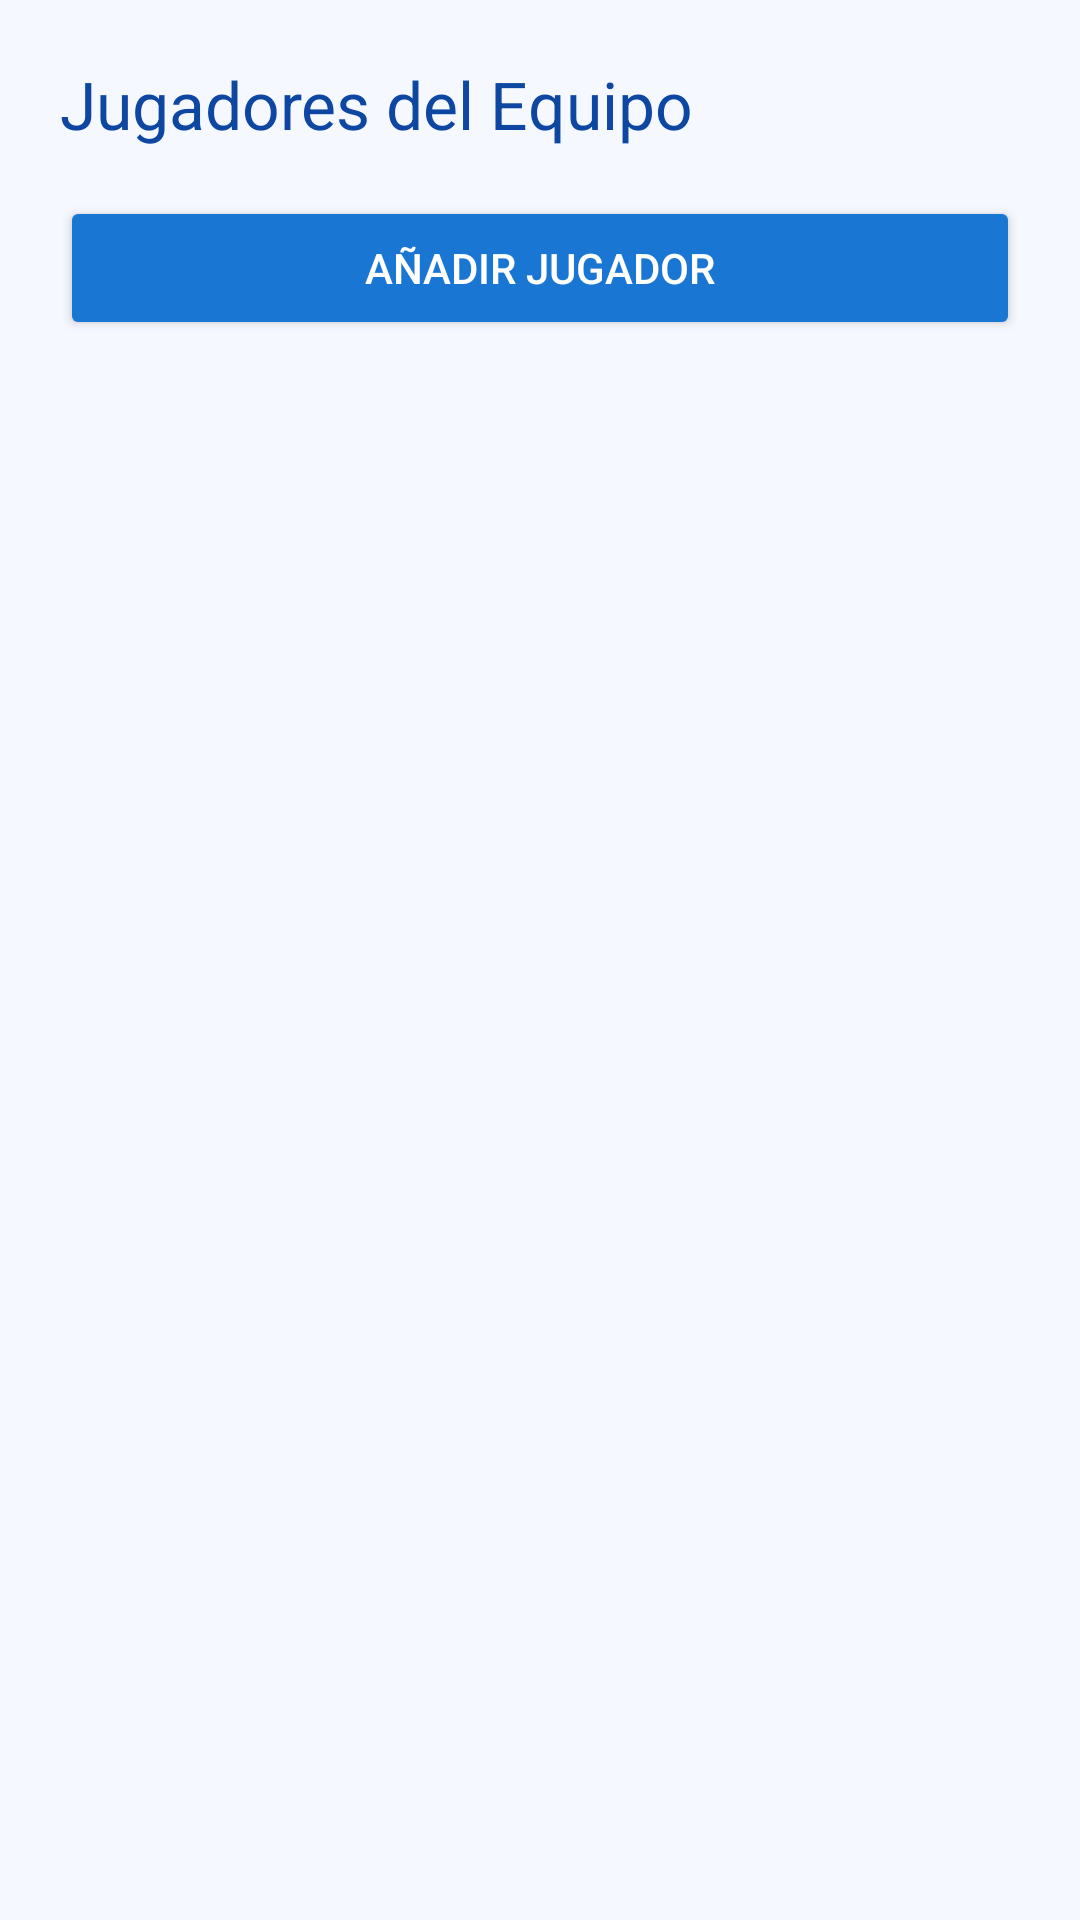

Produce the Android XML layout that renders to this screen, including the resource entries it uses.
<!-- AndroidManifest.xml: application theme Theme.PlayRate -->
<!-- res/layout/activity_equipo_detail.xml -->
<ScrollView xmlns:android="http://schemas.android.com/apk/res/android"
    android:background="#F5F9FF"
    android:layout_width="match_parent"
    android:layout_height="match_parent">

    <LinearLayout
        android:layout_width="match_parent"
        android:layout_height="wrap_content"
        android:orientation="vertical"
        android:padding="20dp">

        <TextView
            android:layout_width="wrap_content"
            android:layout_height="wrap_content"
            android:text="Jugadores del Equipo"
            android:textSize="22sp"
            android:textColor="#0D47A1"
            android:paddingBottom="16dp" />

        <Button
            android:id="@+id/btnAddJugador"
            android:layout_width="match_parent"
            android:layout_height="wrap_content"
            android:text="Añadir Jugador"
            android:backgroundTint="#1976D2"
            android:textColor="#FFFFFF"
            android:layout_marginBottom="16dp" />

        <androidx.recyclerview.widget.RecyclerView
            android:id="@+id/recyclerViewJugadores"
            android:layout_width="match_parent"
            android:layout_height="wrap_content"/>
    </LinearLayout>
</ScrollView>
<!-- resources referenced by this layout -->
<resources>
  <style name="Theme.PlayRate" parent="Base.Theme.PlayRate" />
  <style name="Base.Theme.PlayRate" parent="Theme.Material3.DayNight.NoActionBar">
          
          
      </style>
</resources>
